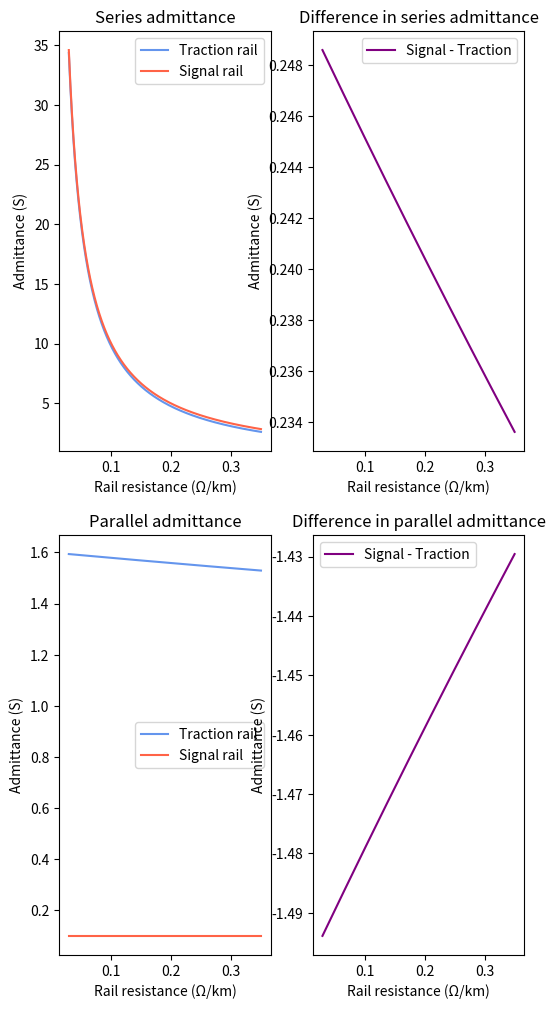

Reproduce this figure in Python.
import numpy as np
import matplotlib.pyplot as plt


def ground_admittance_test(res):
    leakage_trac = 1.6
    leakage_sig = 0.1
    l_block = 1

    z0_trac = np.sqrt(res / leakage_trac)
    gamma_trac = np.sqrt(res * leakage_trac)

    z0_sig = np.sqrt(res / leakage_sig)
    gamma_sig = np.sqrt(res * leakage_sig)

    ye_trac = 1 / (z0_trac * np.sinh(gamma_trac * 1))  # Series admittance for traction return rail
    ye_sig = 1 / (z0_sig * np.sinh(gamma_sig * 1))  # Series admittance for signalling rail
    yg_trac = 2 * ((np.cosh(gamma_trac * 1) - 1) * (1 / (z0_trac * np.sinh(gamma_trac * 1))))  # Parallel admittance for traction return rail
    yg_sig = 2 * ((np.cosh(gamma_sig * 1) - 1) * (1 / (z0_sig * np.sinh(gamma_sig * 1))))  # Parallel admittance for signalling rail

    return yg_trac, yg_sig, ye_trac, ye_sig


ress = np.linspace(0.0289, 0.35, 1000)

ygs_t = np.empty(len(ress))
ygs_s = np.empty(len(ress))
yes_t = np.empty(len(ress))
yes_s = np.empty(len(ress))

for i in range(0, len(ress)):
    yg_t, yg_s, ye_t, ye_s = ground_admittance_test(ress[i])
    ygs_t[i] = yg_t
    ygs_s[i] = yg_s
    yes_t[i] = ye_t
    yes_s[i] = ye_s

fig, ax = plt.subplots(2, 2, figsize=(6, 12))

ax[0, 0].plot(ress, yes_t, color='cornflowerblue', label='Traction rail')
ax[0, 0].plot(ress, yes_s, color='tomato', label='Signal rail')
ax[0, 0].set_title("Series admittance")

ax[1, 0].plot(ress, ygs_t, color='cornflowerblue', label='Traction rail')
ax[1, 0].plot(ress, ygs_s, color='tomato', label='Signal rail')
ax[1, 0].set_title("Parallel admittance")

ax[0, 1].plot(ress, yes_s - yes_t, color='purple', label="Signal - Traction")
ax[0, 1].set_title("Difference in series admittance")

ax[1, 1].plot(ress, ygs_s - ygs_t, color='purple', label="Signal - Traction")
ax[1, 1].set_title("Difference in parallel admittance")


def ax_add(ax):
    ax.set_xlabel("Rail resistance (\u03A9/km)")
    ax.set_ylabel("Admittance (S)")
    ax.legend()


ax_add(ax[0, 0])
ax_add(ax[0, 1])
ax_add(ax[1, 0])
ax_add(ax[1, 1])

plt.show()
